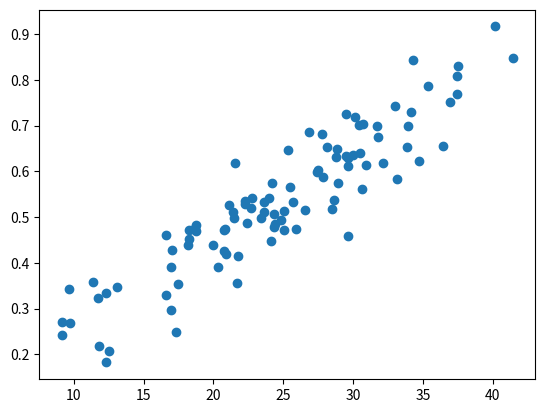

The script that saved this image:
import pandas as pd
import numpy as np
import matplotlib.pyplot as plt
import seaborn as sns
import random
import numpy as np
from matplotlib.pyplot import scatter

# random.seed(0)

def generateItems(num_of_items=5, cor=False):
    if cor is False:
        corr = 0.01  # correlation
    else:
        corr = 0.9  # correlation
    xx = np.array([1.0, 50.0])
    yy = np.array([0.1, 1.0])
    means = [xx.mean(), yy.mean()]
    stds = [xx.std() / 3, yy.std() / 3] # tutaj można podzielić obie przez 3 `/ 3` wtedy nie ma ujemnych

    covs = [[stds[0] ** 2, stds[0] * stds[1] * corr],
            [stds[0] * stds[1] * corr, stds[1] ** 2]]

    m = np.random.multivariate_normal(means, covs, num_of_items).T
    scatter(m[0], m[1])
    plt.show() # print distribution of generated items

    df = pd.DataFrame(m)
    df = df.T[[1,0]] # swap order of columns to [weight; value]
    df[0] = df[0].astype('int')
    df[1] = df[1].round(2)
    df = df.values.tolist()
    return df


if __name__ == "__main__":
    ### USAGE ###
    df = generateItems(100, True)
    print(df)
